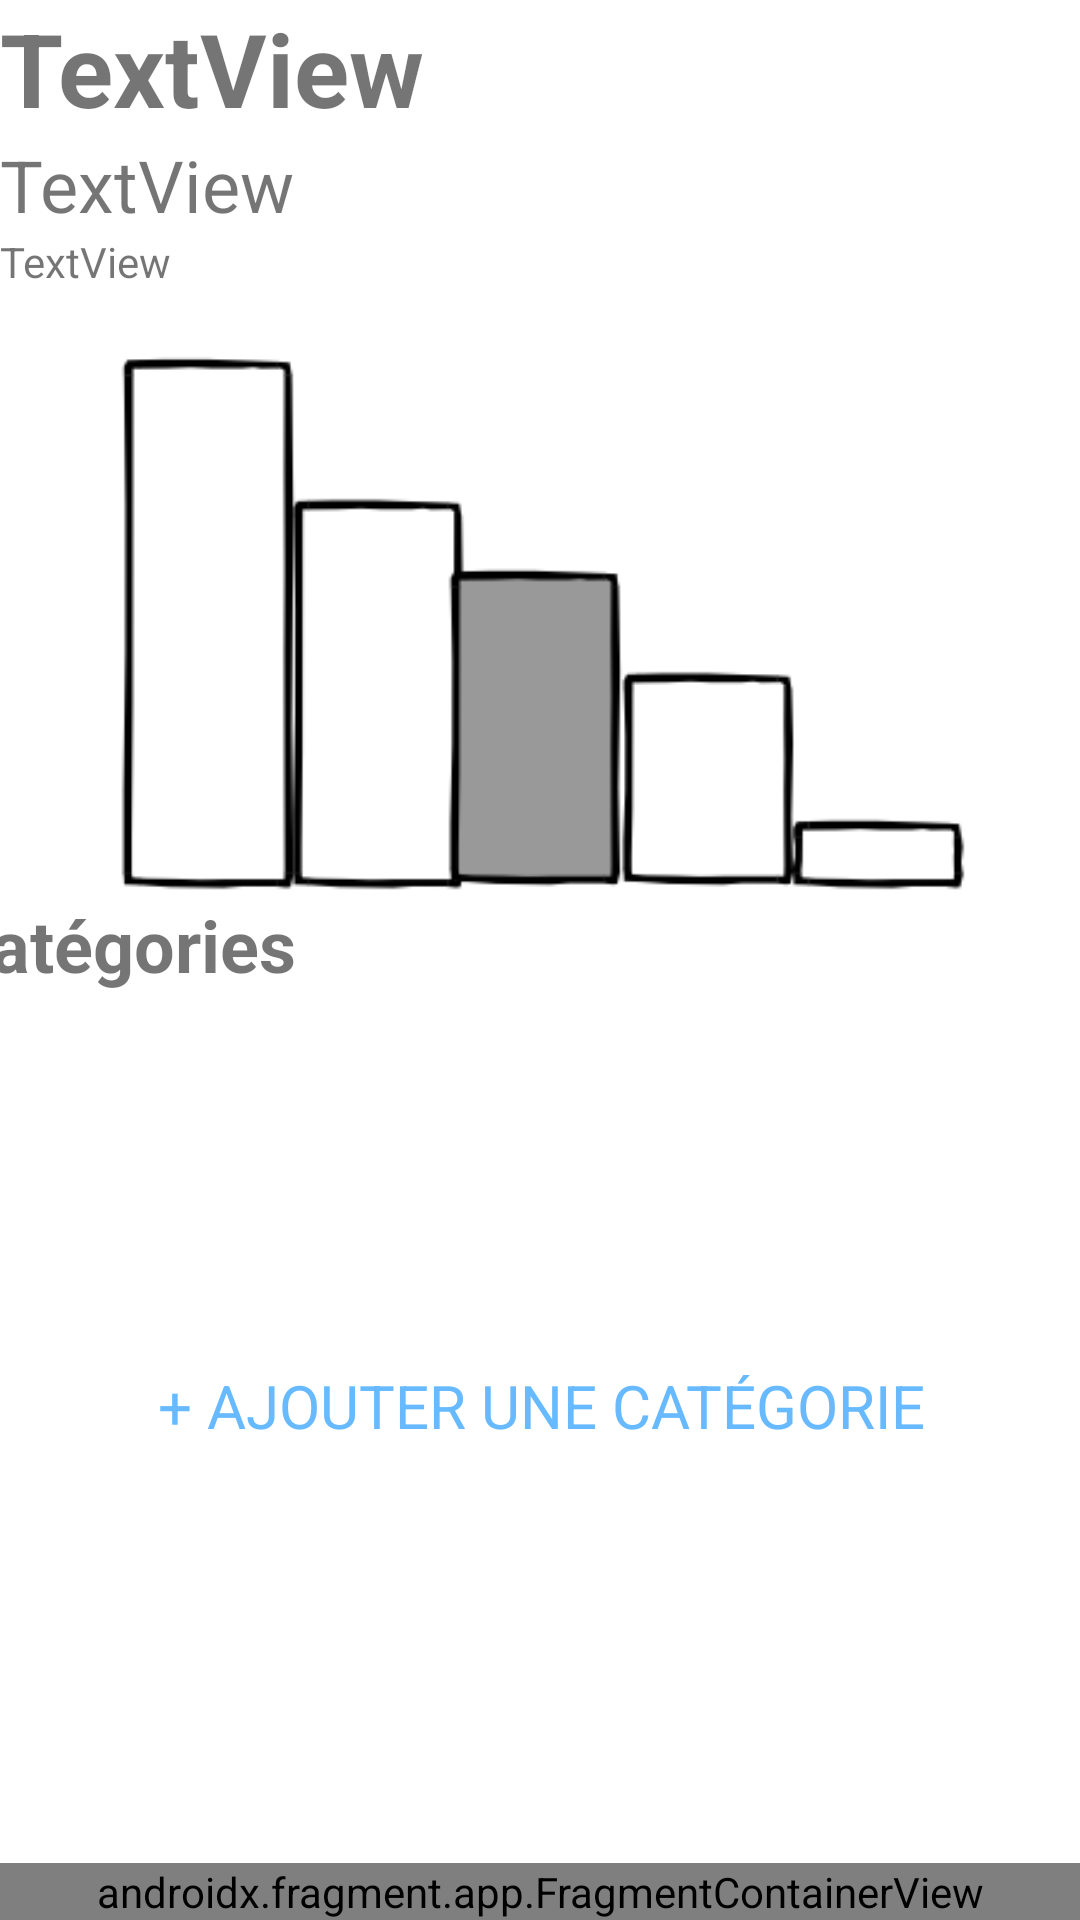

Layout XML and referenced resources for this Android screen:
<!-- AndroidManifest.xml: application theme Theme.FoodBM -->
<!-- res/layout/activity_plan_detail.xml -->
<?xml version="1.0" encoding="utf-8"?>
<androidx.constraintlayout.widget.ConstraintLayout xmlns:android="http://schemas.android.com/apk/res/android"
    xmlns:app="http://schemas.android.com/apk/res-auto"
    xmlns:tools="http://schemas.android.com/tools"
    android:layout_width="match_parent"
    android:layout_height="match_parent"
    tools:context=".PlanDetailActivity">

    <LinearLayout
        android:id="@+id/linearLayout7"
        android:layout_width="0dp"
        android:layout_height="wrap_content"
        android:orientation="vertical"
        app:layout_constraintEnd_toEndOf="parent"
        app:layout_constraintStart_toStartOf="parent"
        app:layout_constraintTop_toTopOf="parent">

        <TextView
            android:id="@+id/Nom"
            android:layout_width="match_parent"
            android:layout_height="wrap_content"
            android:text="TextView"
            android:textSize="34sp"
            android:textStyle="bold" />

        <TextView
            android:id="@+id/Value"
            android:layout_width="match_parent"
            android:layout_height="wrap_content"
            android:text="TextView"
            android:textSize="24sp"
            tools:layout_editor_absoluteX="2dp"
            tools:layout_editor_absoluteY="336dp" />

        <TextView
            android:id="@+id/Date"
            android:layout_width="match_parent"
            android:layout_height="wrap_content"
            android:text="TextView"
            tools:layout_editor_absoluteX="2dp"
            tools:layout_editor_absoluteY="356dp" />

    </LinearLayout>

    <ImageView
        android:id="@+id/imageView4"
        android:layout_width="303dp"
        android:layout_height="194dp"
        android:layout_marginTop="8dp"
        android:src="@drawable/statsplan"
        app:layout_constraintEnd_toEndOf="parent"
        app:layout_constraintStart_toStartOf="parent"
        app:layout_constraintTop_toBottomOf="@+id/linearLayout7" />

    <LinearLayout
        android:id="@+id/linearLayout2"
        android:layout_width="398dp"
        android:layout_height="200dp"
        android:orientation="vertical"
        app:layout_constraintBottom_toTopOf="@+id/fragmentContainerView4"
        app:layout_constraintEnd_toEndOf="parent"
        app:layout_constraintStart_toStartOf="parent"
        app:layout_constraintTop_toBottomOf="@+id/imageView4">

        <TextView
            android:id="@+id/Category"
            android:layout_width="match_parent"
            android:layout_height="wrap_content"
            android:text="Catégories"
            android:textSize="24sp"
            android:textStyle="bold" />

        <ListView
            android:id="@+id/listCategorie"
            android:layout_width="match_parent"
            android:layout_height="124dp"
            tools:listitem="@layout/conso_layout" />

        <TextView
            android:id="@+id/addCategory"
            android:layout_width="match_parent"
            android:layout_height="wrap_content"
            android:gravity="center"
            android:text="+ AJOUTER UNE CATÉGORIE"
            android:textColor="#67BAFF"
            android:textSize="20sp" />
    </LinearLayout>

    <androidx.fragment.app.FragmentContainerView
        android:id="@+id/nav_container"
        android:name="etu.polytech.foodbm.NavFragment"
        android:layout_width="0dp"
        android:layout_height="wrap_content"
        app:layout_constraintBottom_toBottomOf="parent"
        app:layout_constraintEnd_toEndOf="parent"
        app:layout_constraintStart_toStartOf="parent"
        tools:layout="@layout/fragment_nav" />

</androidx.constraintlayout.widget.ConstraintLayout>
<!-- res/layout/conso_layout.xml (included above) -->
<?xml version="1.0" encoding="utf-8"?>
<LinearLayout android:layout_width="match_parent"
    android:layout_height="match_parent"
    android:orientation="horizontal"
    xmlns:android="http://schemas.android.com/apk/res/android">

    <TextView
        android:id="@+id/consoName"
        android:layout_width="wrap_content"
        android:layout_height="wrap_content"
        android:layout_weight="1"
        android:text="ConsoName" />

    <TextView
        android:id="@+id/consoValue"
        android:layout_width="wrap_content"
        android:layout_height="wrap_content"
        android:layout_weight="1"
        android:text="666€"
        android:textAlignment="textEnd" />
</LinearLayout>
<!-- res/layout/fragment_nav.xml (included above) -->
<?xml version="1.0" encoding="utf-8"?>
<FrameLayout xmlns:android="http://schemas.android.com/apk/res/android"
    xmlns:app="http://schemas.android.com/apk/res-auto"
    xmlns:tools="http://schemas.android.com/tools"
    android:layout_width="match_parent"
    android:layout_height="match_parent"
    tools:context=".NavFragment">

    <LinearLayout
        android:layout_width="match_parent"
        android:layout_height="wrap_content"
        android:background="#009688"
        android:gravity="center_horizontal"
        android:orientation="horizontal">


        <TextView
            android:id="@+id/homeButton"
            android:layout_width="0dp"
            android:layout_height="match_parent"
            android:layout_weight="1"
            android:backgroundTint="#94B3B0"
            android:gravity="center"
            android:text="Accueil"
            android:textColor="#C8C7C7"
            android:textSize="24sp"
            app:cornerRadius="0dp" />

        <TextView
            android:id="@+id/voucherButton"
            android:layout_width="0dp"
            android:layout_height="match_parent"
            android:layout_weight="1"
            android:backgroundTint="#FF009688"
            android:gravity="center"
            android:text="Coupons"
            android:textColor="#C8C7C7"
            android:textSize="24sp"
            app:cornerRadius="0dp" />

        <TextView
            android:id="@+id/planButton"
            android:layout_width="0dp"
            android:layout_height="match_parent"
            android:layout_weight="1"
            android:backgroundTint="#FF009688"
            android:gravity="center"
            android:shadowColor="#00FFFFFF"
            android:text="Plan"
            android:textColor="#C8C7C7"
            android:textSize="24sp"
            app:cornerRadius="0dp" />

        <TextView
            android:id="@+id/settingButton"
            android:layout_width="0dp"
            android:layout_height="match_parent"
            android:layout_weight="1"
            android:backgroundTint="#FF009688"
            android:gravity="center"
            android:text="Options"
            android:textColor="#C8C7C7"
            android:textSize="24sp"
            app:cornerRadius="0dp" />
    </LinearLayout>

</FrameLayout>
<!-- resources referenced by this layout -->
<resources>
  <!-- drawable statsplan: png bitmap (drawable, 12199 bytes) -->
  <style name="Theme.FoodBM" parent="Theme.MaterialComponents.DayNight.DarkActionBar">
          
          <item name="colorPrimary">@color/purple_500</item>
          <item name="colorPrimaryVariant">@color/purple_700</item>
          <item name="colorOnPrimary">@color/white</item>
          
          <item name="colorSecondary">@color/teal_200</item>
          <item name="colorSecondaryVariant">@color/teal_700</item>
          <item name="colorOnSecondary">@color/black</item>
          
          <item name="android:statusBarColor" tools:targetApi="l">?attr/colorPrimaryVariant</item>
          
      </style>
  <!-- not gathered from this repository: default colours our renderer supplied (Android Studio template values) -->
  <color name="purple_500">#FF6200EE</color>
  <color name="purple_700">#FF3700B3</color>
  <color name="teal_200">#FF03DAC5</color>
  <color name="teal_700">#FF018786</color>
  <color name="black">#FF000000</color>
  <color name="white">#FFFFFFFF</color>
</resources>
